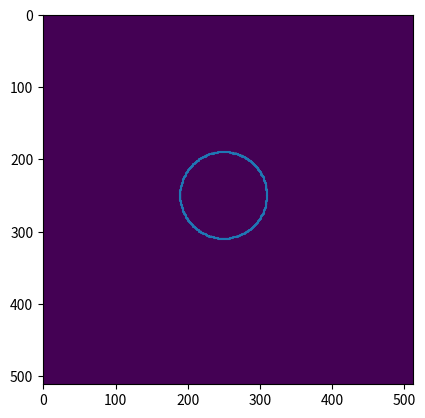

Generate this figure with matplotlib:
from __future__ import annotations

import copy
from typing import Mapping, Optional, Sequence, Text, Tuple, Union

import numpy as np
from scipy import interpolate, ndimage


class Contour(object):
    """Creates a contour object.

    Contours are closed paths in a plane. They can be defined as a N-2 array in
    cartesian coordinates but also as a centroid and an N-2 array of polar coordinates.
    This later representation is useful for expanding and contracting the contour
    around the centroid.
    """

    def __init__(self, xy: np.ndarray, shape: Tuple[int, int] = (512, 512)):

        if 2 not in xy.shape:
            self._xy = image_to_coordinates(xy)
            self.shape = xy.shape
        else:
            self._xy = xy
            self.shape = shape

    @property
    def points(self):
        """Number of points of the contour."""
        return len(self._xy)

    @property
    def centroid(self):
        """Centroid of the contour, calculated as the mean value of all
        points."""
        return np.mean(self._xy, axis=0)

    @property
    def xy(self):
        """The contour in cartesian coordinates."""
        return self._xy

    @xy.setter
    def xy(self, xy):
        """Sets the contour in cartesian coordinates."""
        self._xy = xy

    @property
    def polar(self):
        """The polar part of the contour, in polar coordinates."""
        return cart2pol(self.xy - self.centroid)

    @polar.setter
    def polar(self, polar):
        """Setting the polar part of the contour, keeping the same centroid."""
        self.xy = self.centroid + pol2cart(polar)

    @property
    def image(self):
        """Returns the XY data as 1-valued pixels in a 0-valued MxN array.

        To ensure a closed contour, the curve is first finely interpolated.
        """
        idx = np.linspace(0, self.points + 1, self.shape[0] * self.shape[1] * 10)
        xy = np.vstack((self.xy, self.xy[0, :]))

        xy = (
            interpolate.CubicSpline(range(self.points + 1), xy, bc_type="periodic")(idx)
            .round()
            .astype(int)
        )

        xy[:, 0] = np.clip(xy[:, 0], a_min=0, a_max=self.shape[1] - 1)
        xy[:, 1] = np.clip(xy[:, 1], a_min=0, a_max=self.shape[0] - 1)

        result = np.zeros(self.shape, dtype=int)
        result[xy[:, 1], xy[:, 0]] = 1

        return result

    @property
    def mask(self):
        """Binary image, with 1 inside and 0 outside the contour."""
        return ndimage.morphology.binary_fill_holes(self.image).astype(int)

    def dilate(self, p: float = 1) -> Contour:
        """Creates an expanded (or contracted y p<1) copy of a contour."""
        return dilate(self, p)

    def to_contour(self) -> Contour:
        """New contour preserving only the XY coordinates and shape."""
        return Contour(self.xy, shape=self.shape)

    @staticmethod
    def circle(
        center: Tuple[int, int] = (256, 256),
        edge: Tuple[int, int] = (256, 306),
        points: int = 360,
        radius: Optional[int] = None,
        **kwargs,
    ):
        """Circular contour."""
        center = np.array(center)
        radius = radius if radius else np.linalg.norm(center - np.array(edge))
        polar = np.ones((points, 2))
        polar[:, 0] *= radius
        polar[:, 1] = np.linspace(0, 2 * np.pi, points)
        xy = pol2cart(polar) + center

        return Contour(xy, **kwargs)

    @staticmethod
    def spline(
        nodes: Sequence[np.ndarray], points: int = 360, order: int = 3, **kwargs
    ):
        """Contour defined by a closed spline."""

        x = np.r_[nodes[0], nodes[0][0]]
        y = np.r_[nodes[1], nodes[1][0]]
        tck, u = interpolate.splprep([x, y], s=0, per=True, k=order)[:2]
        xy = np.array(interpolate.splev(np.linspace(0, 1, points), tck)).T

        return Contour(xy, **kwargs)


class Mask(object):
    """Creates a mask array from the difference between two contours.

    To create the combined mask, the mask associated to c2 is subtracted from c1, and
    the result clip to (0, 1). c2 can be omitted, in which case this mask is identical
    to the c1 one.

    Out of this mask, specific masks for angular sectors can be calculated.
    """

    def __init__(
        self,
        c1: Union[Contour, np.ndarray],
        c2: Union[Contour, np.ndarray, None] = None,
        shape: Tuple[int, int] = (512, 512),
    ):
        if isinstance(c1, Contour):
            mask1 = c1.mask
        elif isinstance(c1, np.ndarray) and 2 in c1.shape:
            mask1 = Contour(c1, shape).mask
        elif isinstance(c1, np.ndarray):
            mask1 = c1
        else:
            raise TypeError("Inputs must be Contours or numpy arrays.")

        if not c2:
            mask2 = 0.0 * mask1
        elif isinstance(c2, Contour):
            mask2 = c2.mask
        elif isinstance(c2, np.ndarray) and 2 in c2.shape:
            mask2 = Contour(c2, shape).mask
        elif isinstance(c2, np.ndarray):
            mask2 = c2
        else:
            raise TypeError("Inputs must be Contours or numpy arrays.")

        msg = "Error: Only contours with the same shape can make a mask."
        assert mask1.shape == mask2.shape, msg

        self.shape = mask1.shape
        self.mask = (mask1 - mask2).clip(0, 1)
        self.centroid = np.array(ndimage.measurements.center_of_mass(self.mask))

    def sector_mask(
        self,
        number: int = 6,
        zero_angle: float = 0,
        labels: Optional[Sequence[Text]] = None,
    ) -> Mapping:
        """Creates a dictionary of masks for a number of angular sectors."""
        zero_angle = np.radians(zero_angle)

        labels = labels if labels else [*range(1, number + 1)]
        number = len(labels)

        grid = np.indices(self.shape)
        x = grid[0] - self.centroid[0]
        y = grid[1] - self.centroid[1]
        theta = np.mod(np.arctan2(y, x), 2 * np.pi)

        angles = np.linspace(zero_angle, zero_angle + 2 * np.pi, number + 1)

        sectors = {}
        for i, l in enumerate(labels):
            sectors[l] = (angles[i] <= theta) * (theta < angles[i + 1]) * self.mask

        return sectors


def cart2pol(cart: np.ndarray) -> np.recarray:
    """Transform cartesian to polar coordinates."""
    x, y, = cart[:, 0], cart[:, 1]
    r = np.sqrt(x ** 2 + y ** 2)
    theta = np.arctan2(y, x)
    return np.rec.array(
        np.array(list(zip(r, theta)), dtype=[("r", float), ("theta", float)])
    )


def pol2cart(polar: Union[np.ndarray, np.recarray]) -> np.ndarray:
    """Transform polar to cartesian coordinates."""
    if hasattr(polar, "r") and hasattr(polar, "theta"):
        r, theta = polar.r, polar.theta
    elif (getattr(polar.dtype, "fields", None) is not None) and (
        {"r", "theta"} == set(polar.dtype.fields)
    ):
        r, theta = polar["r"], polar["theta"]
    elif polar.ndim == 2 and polar.shape[1] == 2:
        r, theta = polar.T
    else:
        raise ValueError("Could not make sense of polar coordinates")

    x = r * np.cos(theta)
    y = r * np.sin(theta)
    return np.array([x, y]).T


def dilate(contour: Contour, p: float = 1) -> Contour:
    """Creates an expanded (or contracted if p<1) copy of a contour."""
    result = copy.copy(contour)
    polar = result.polar
    polar.r *= max(p, 0)
    result.polar = polar
    return result


def image_to_coordinates(image: np.ndarray) -> np.ndarray:
    """Transforms image of contour to array of cartesian coordinates."""
    centroid = np.array(ndimage.measurements.center_of_mass(image))
    grid = np.indices(image.shape)
    x = grid[0] - centroid[0]
    y = grid[1] - centroid[1]

    theta = np.mod(np.arctan2(y, x), 2 * np.pi)[image == 1]
    r = np.sqrt(x ** 2 + y ** 2)[image == 1]
    idx = np.argsort(theta)

    return pol2cart(np.array([r[idx], theta[idx]]).T) + centroid


def bulk_component(
    data: np.ndarray, mask: Optional[np.ndarray] = None, **kwargs
) -> np.ndarray:
    """Mean across masked array.

    Args:
        data: Data from which to extract the mean component
        mask: Mask over the data.

    Examples:
        If no mask is given, then this function is equivalent to taking the mean

        >>> from numpy import sum
        >>> from numpy.random import randint
        >>> from strainmap.models.contour_mask import bulk_component
        >>> data = randint(0, 10, (10, 10))
        >>> (bulk_component(data, axis=1) == sum(data, axis=1) / data.shape[0]).all()
        True
        >>> (bulk_component(data, axis=1) == data.mean(axis=1)).all()
        True

        If a mask is given, then those values are not taken into account in the mean:

        >>> from numpy import ma
        >>> mask = randint(0, 10, data.shape) > 3
        >>> (
        ...     sum(data * mask, axis=1) / sum(mask, axis=1)
        ...     == bulk_component(data, mask, axis=1)
        ... ).all()
        True

        More specifically, it is equivalent to the mean from a masked numpy array.

        >>> bulk_component(data, mask) == ma.array(data, mask=~mask).mean()
        True
    """
    if mask is not None:
        data = np.ma.array(data, mask=~mask)
    return data.mean(**kwargs)


def cylindrical_projection(
    field: np.ndarray, origin: np.array, axis: int = 0
) -> np.ndarray:
    """Project field on cylindrical coordinates.

    Args:
        field: 2d or 3d vector field where the (x, y, [z]) components are on dimension
            `axis`.
        origin: Origin of the cylindrical coordinate system
        axis: Axis of the field components

    Return:
        A 2d or 3d field where dimension `axis` contains (r, theta, [z])


    Examples:
        We can create a normalized centripedal field, i.e. a vector field where each
        vector points to the origin, and each vector is normalized in magnitude. Then
        the r components of the cylindrical projection should all be 1, and the theta
        components should all be zero.

        >>> import numpy as np
        >>> from strainmap.models.contour_mask import cylindrical_projection
        >>> origin = np.array([3.5, 5])
        >>> field = np.stack(
        ...   (
        ...       np.arange(0, 10, dtype=int)[None, :] + np.zeros((10, 10), dtype=int),
        ...       np.arange(0, 10, dtype=int)[:, None] + np.zeros((10, 10), dtype=int)
        ...   ), axis=2
        ... ) - origin[None, None, :]
        >>> unit_field = field / np.linalg.norm(field, axis=2)[:, :, None]
        >>> projection = cylindrical_projection(unit_field, origin=origin, axis=2)
        >>> np.allclose(projection[:, :, 0], 1)
        True
        >>> np.allclose(projection[:, :, 1], 0)
        True

        A 3d field that is centrepedal in x and y only should give us the same result,
        with the z component unchanged from the input:

        >>> z = np.random.randint(0, 10, (10, 10))
        >>> field3d = np.concatenate((unit_field, z[:, :, None]), axis=2)
        >>> proj3d = cylindrical_projection(field3d, origin=[3.5, 5, 0], axis=2)
        >>> proj3d.shape
        (10, 10, 3)
        >>> np.allclose(proj3d[:, :, 0], 1)
        True
        >>> np.allclose(proj3d[:, :, 1], 0)
        True
        >>> np.allclose(proj3d[:, :, 2], z)
        True
    """
    origin = np.array(origin)
    field = np.array(field)

    assert field.ndim == 3
    assert axis >= 0 and axis < field.ndim
    assert origin.ndim == 1 and origin.size == field.shape[axis]
    assert field.shape[axis] in (2, 3)

    if field.shape[axis] == 3:
        result = cylindrical_projection(
            np.take(field, range(2), axis=axis), origin[:2], axis=axis
        )
        return np.concatenate((result, np.take(field, (2,), axis=axis)), axis=axis)

    x = np.arange(0, field.shape[0], dtype=int)[None, :] - origin[0]
    y = np.arange(0, field.shape[1], dtype=int)[:, None] - origin[1]

    theta = np.arctan2(y, x)
    shape = list(theta.shape)
    shape.insert(axis, 1)
    r_vec = np.concatenate(
        (np.cos(theta).reshape(shape), np.sin(theta).reshape(shape)), axis=axis
    )
    theta_vec = np.concatenate(
        (-np.sin(theta).reshape(shape), np.cos(theta).reshape(shape)), axis=axis
    )
    result = np.concatenate(
        (
            np.sum(r_vec * field, axis=axis).reshape(shape),
            np.sum(theta_vec * field, axis=axis).reshape(shape),
        ),
        axis=axis,
    )
    return result


if __name__ == "__main__":
    import matplotlib.pyplot as plt

    center = np.array([250, 250])
    c = Contour.circle(center, radius=60)

    xy = image_to_coordinates(c.image)

    assert np.all(
        c.image[xy[:, 1].round().astype(int), xy[:, 0].round().astype(int)] == 1
    )
    plt.imshow(c.image)
    plt.plot(xy[:, 0], xy[:, 1])
    plt.show()
